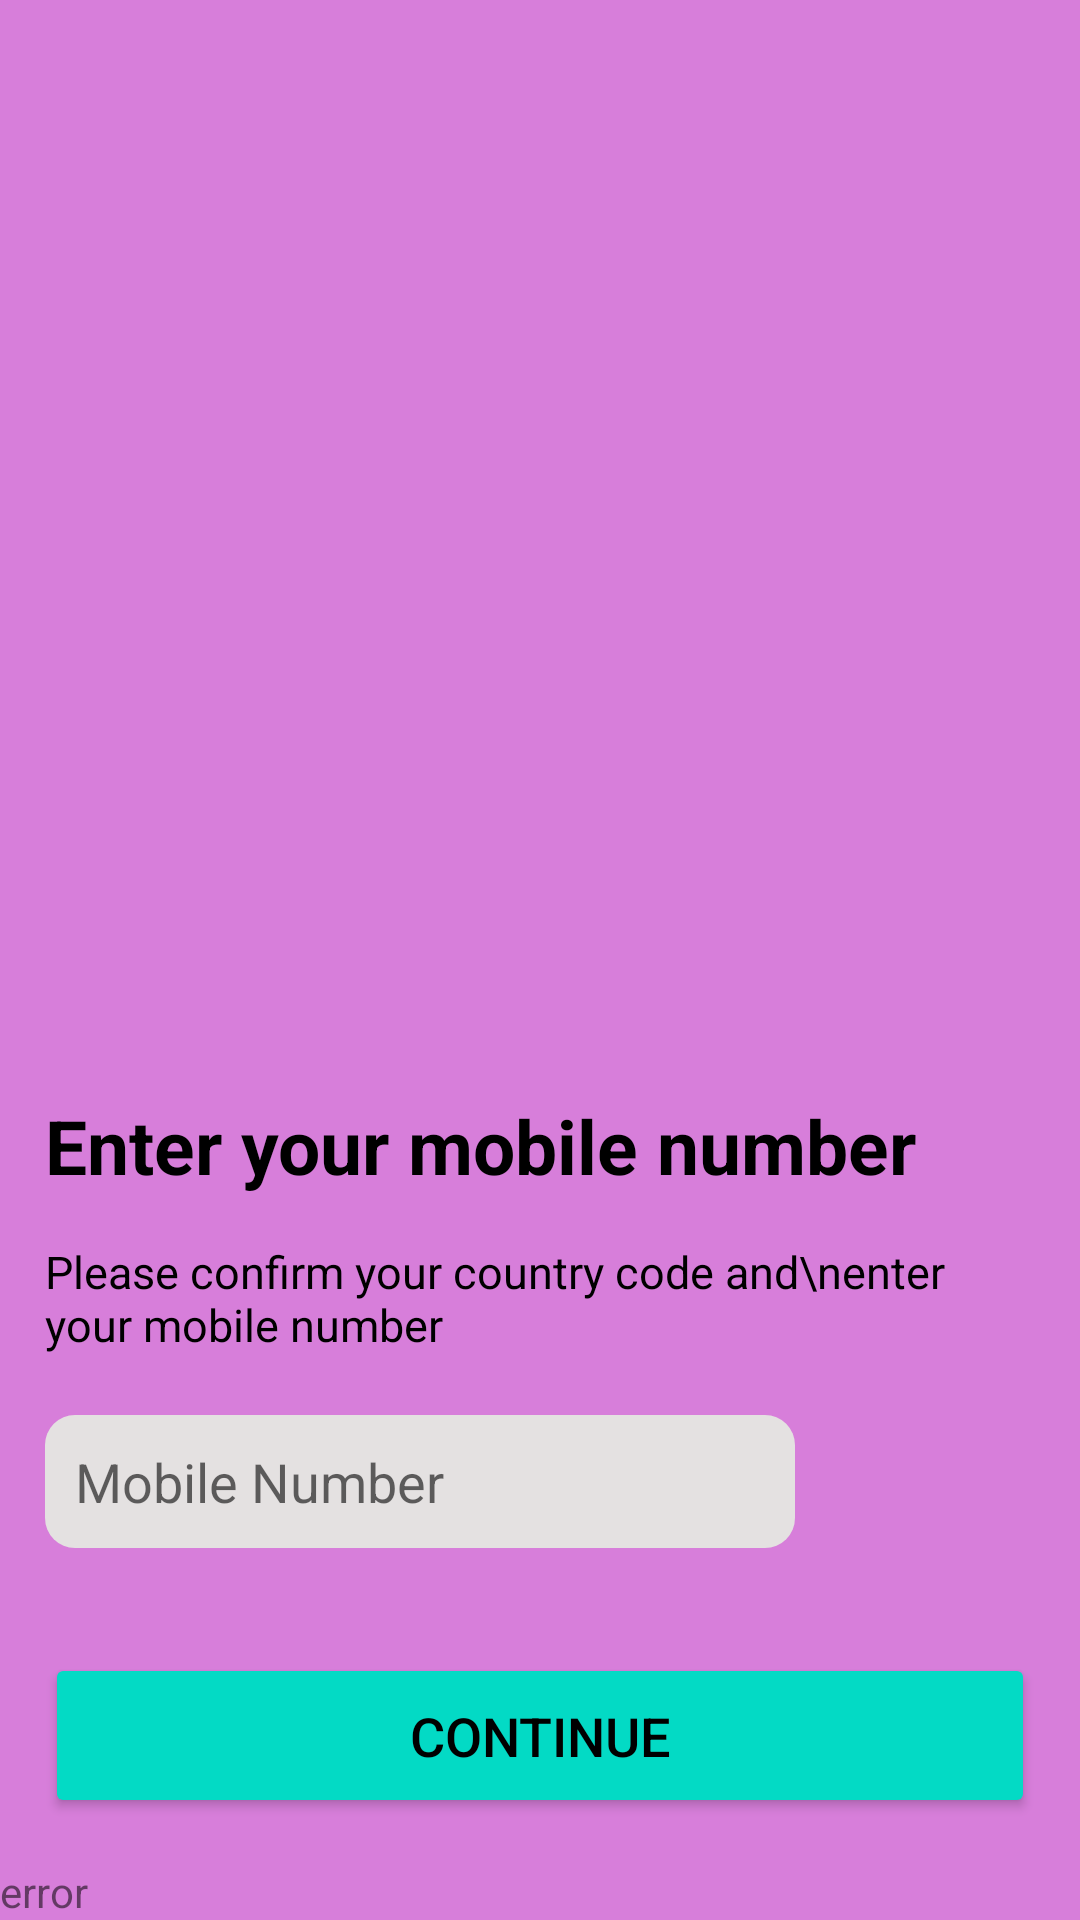

Android layout source for this screen:
<!-- AndroidManifest.xml: activity theme Theme.MomTailor -->
<!-- res/layout/activity_login.xml -->
<?xml version="1.0" encoding="utf-8"?>
<LinearLayout xmlns:android="http://schemas.android.com/apk/res/android"
    android:layout_width="match_parent"
    android:layout_height="match_parent"
    android:orientation="vertical"
    android:background="@color/pink">

    <ImageView
        android:layout_width="match_parent"
        android:layout_height="350dp"
        android:src="@drawable/login" />

    <TextView
        android:layout_width="match_parent"
        android:layout_height="wrap_content"
        android:layout_margin="15dp"
        android:layout_marginHorizontal="15dp"
        android:text="Enter your mobile number"
        android:textColor="@color/black"
        android:textSize="25dp"
        android:textStyle="bold" />

    <TextView
        android:layout_width="match_parent"
        android:layout_height="wrap_content"
        android:layout_marginHorizontal="15dp"
        android:text="Please confirm your country code and\nenter your mobile number"
        android:textSize="15dp"
        android:textColor="@color/black"/>


    <EditText
        android:id="@+id/phone_number_edit"
        android:layout_width="250dp"
        android:layout_height="wrap_content"
        android:layout_marginHorizontal="15dp"
        android:layout_marginVertical="20dp"
        android:background="@drawable/round"
        android:hint="Mobile Number"
        android:padding="10dp"
        android:textColor="@color/design_default_color_error"/>


    <Button
        android:id="@+id/continue_btn"
        android:layout_width="match_parent"
        android:layout_height="55dp"
        android:layout_margin="15dp"
        android:layout_marginHorizontal="15dp"
        android:backgroundTint="@color/teal_200"
        android:text="continue"
        android:textColor="@color/black"
        android:textSize="18dp" />

    <TextView
        android:id="@+id/error"
        android:layout_width="wrap_content"
        android:layout_height="wrap_content"
        android:text="error"
        />


</LinearLayout>
<!-- resources referenced by this layout -->
<resources>
  <color name="black">#FF000000</color>
  <color name="pink">#D77EDA</color>
  <color name="teal_200">#FF03DAC5</color>
  <!-- drawable round (drawable) -->
  <?xml version="1.0" encoding="utf-8"?>
  <shape xmlns:androide="http://schemas.android.com/apk/res/android"
         androide:shape="rectangle"
         androide:padding="10dp">
  
      <solid androide:color="#E4E1E1" />
      <corners
          androide:bottomRightRadius="10dp"
          androide:bottomLeftRadius="10dp"
          androide:topLeftRadius="10dp"
          androide:topRightRadius="10dp" />
  
  </shape>
  <style name="Theme.MomTailor" parent="Theme.MaterialComponents.DayNight.NoActionBar">
          
          <item name="colorPrimary">@color/blueish</item>
          <item name="colorPrimaryVariant">@color/blueish</item>
          <item name="colorOnPrimary">@color/white</item>
          
          <item name="colorSecondary">@color/teal_200</item>
          <item name="colorSecondaryVariant">@color/teal_700</item>
          <item name="colorOnSecondary">@color/black</item>
          
          <item name="android:statusBarColor">?attr/colorPrimaryVariant</item>
          
      </style>
  <color name="blueish">#03A9F4</color>
  <color name="white">#FFFFFFFF</color>
  <color name="teal_700">#FF018786</color>
</resources>
